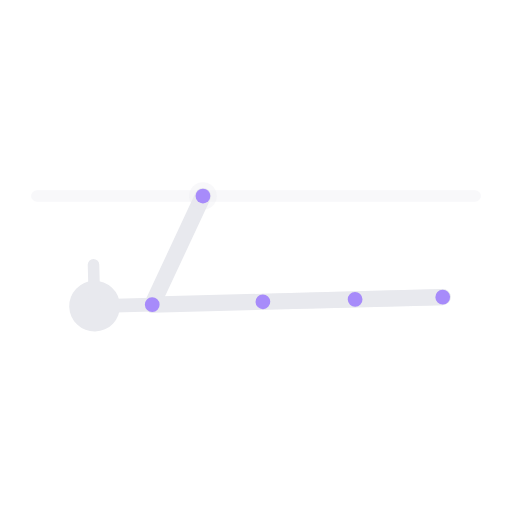
t = 0.00 s
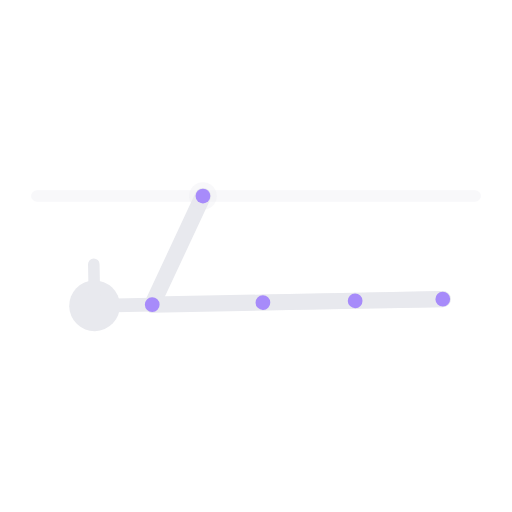
t = 0.63 s
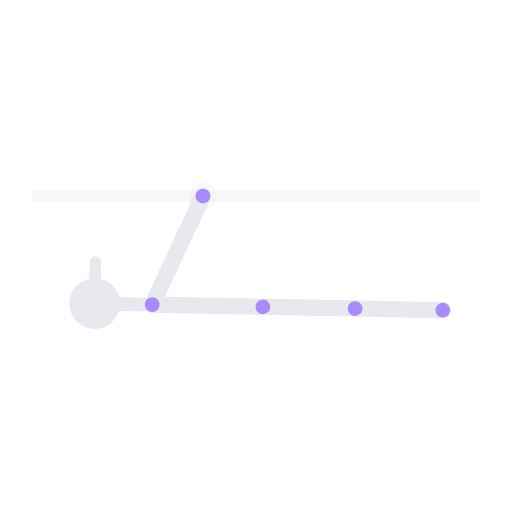
t = 1.88 s
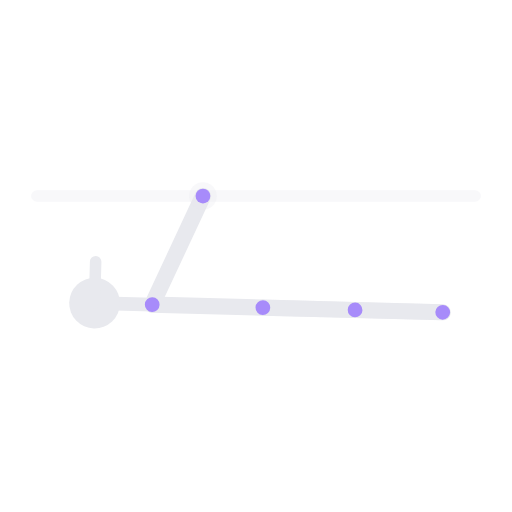
t = 2.50 s
t = 3.13 s: frame unchanged from t = 1.88 s, image omitted
t = 4.38 s: frame unchanged from t = 0.63 s, image omitted

The animated SVG that drew these frames (rendered in a browser with its animation timeline set to each time). Animation: 1 SMIL element (animateTransform=1); one cycle of 5.00 s, repeats indefinitely.

<svg xmlns="http://www.w3.org/2000/svg" viewBox="22 -45 222 222" preserveAspectRatio="xMidYMid meet" role="img" aria-label="Front lever a un brazo">
  <title>Front lever a un brazo</title>
  <line x1="38.0" y1="40.0" x2="228.0" y2="40.0" stroke="rgba(232,233,238,.3)" stroke-width="5" stroke-linecap="round" opacity="1.0"/>
  <line x1="110.0" y1="40.0" x2="88.0" y2="87.1" stroke="#e8e9ee" stroke-width="7" stroke-linecap="round" opacity="1.0"/>
  <circle cx="110.0" cy="40.0" r="6" fill="rgba(232,233,238,.3)"/>
  <g>
    <animateTransform attributeName="transform" type="rotate" values="-1.5 88 87;1.5 88 87;-1.5 88 87" keyTimes="0.00;0.50;1.00" dur="5s" repeatCount="indefinite" calcMode="spline" keySplines="0.4 0 0.6 1;0.4 0 0.6 1"/>
    <line x1="88.0" y1="87.1" x2="136.0" y2="87.1" stroke="#e8e9ee" stroke-width="7" stroke-linecap="round" opacity="1.0"/>
    <line x1="88.0" y1="87.1" x2="72.0" y2="87.1" stroke="#e8e9ee" stroke-width="6" stroke-linecap="round" opacity="1.0"/>
    <circle cx="63.0" cy="87.1" r="11" fill="#e8e9ee"/>
    <line x1="63.0" y1="87.1" x2="63.0" y2="69.1" stroke="#e8e9ee" stroke-width="5" stroke-linecap="round" opacity="1.0"/>
    <line x1="136.0" y1="87.1" x2="176.0" y2="87.1" stroke="#e8e9ee" stroke-width="7" stroke-linecap="round" opacity="0.5"/>
    <line x1="176.0" y1="87.1" x2="214.0" y2="87.1" stroke="#e8e9ee" stroke-width="7" stroke-linecap="round" opacity="0.5"/>
    <line x1="136.0" y1="87.1" x2="176.0" y2="87.1" stroke="#e8e9ee" stroke-width="7" stroke-linecap="round" opacity="1.0"/>
    <line x1="176.0" y1="87.1" x2="214.0" y2="87.1" stroke="#e8e9ee" stroke-width="7" stroke-linecap="round" opacity="1.0"/>
    <circle cx="88.0" cy="87.1" r="3.2" fill="#a78bfa" data-j="shoulder"/>
    <circle cx="136.0" cy="87.1" r="3.2" fill="#a78bfa" data-j="hip"/>
    <circle cx="176.0" cy="87.1" r="3.2" fill="#a78bfa" data-j="knee"/>
    <circle cx="214.0" cy="87.1" r="3.2" fill="#a78bfa" data-j="foot"/>
  </g>
  <circle cx="110.0" cy="40.0" r="3.2" fill="#a78bfa" data-j="hand"/>
</svg>
